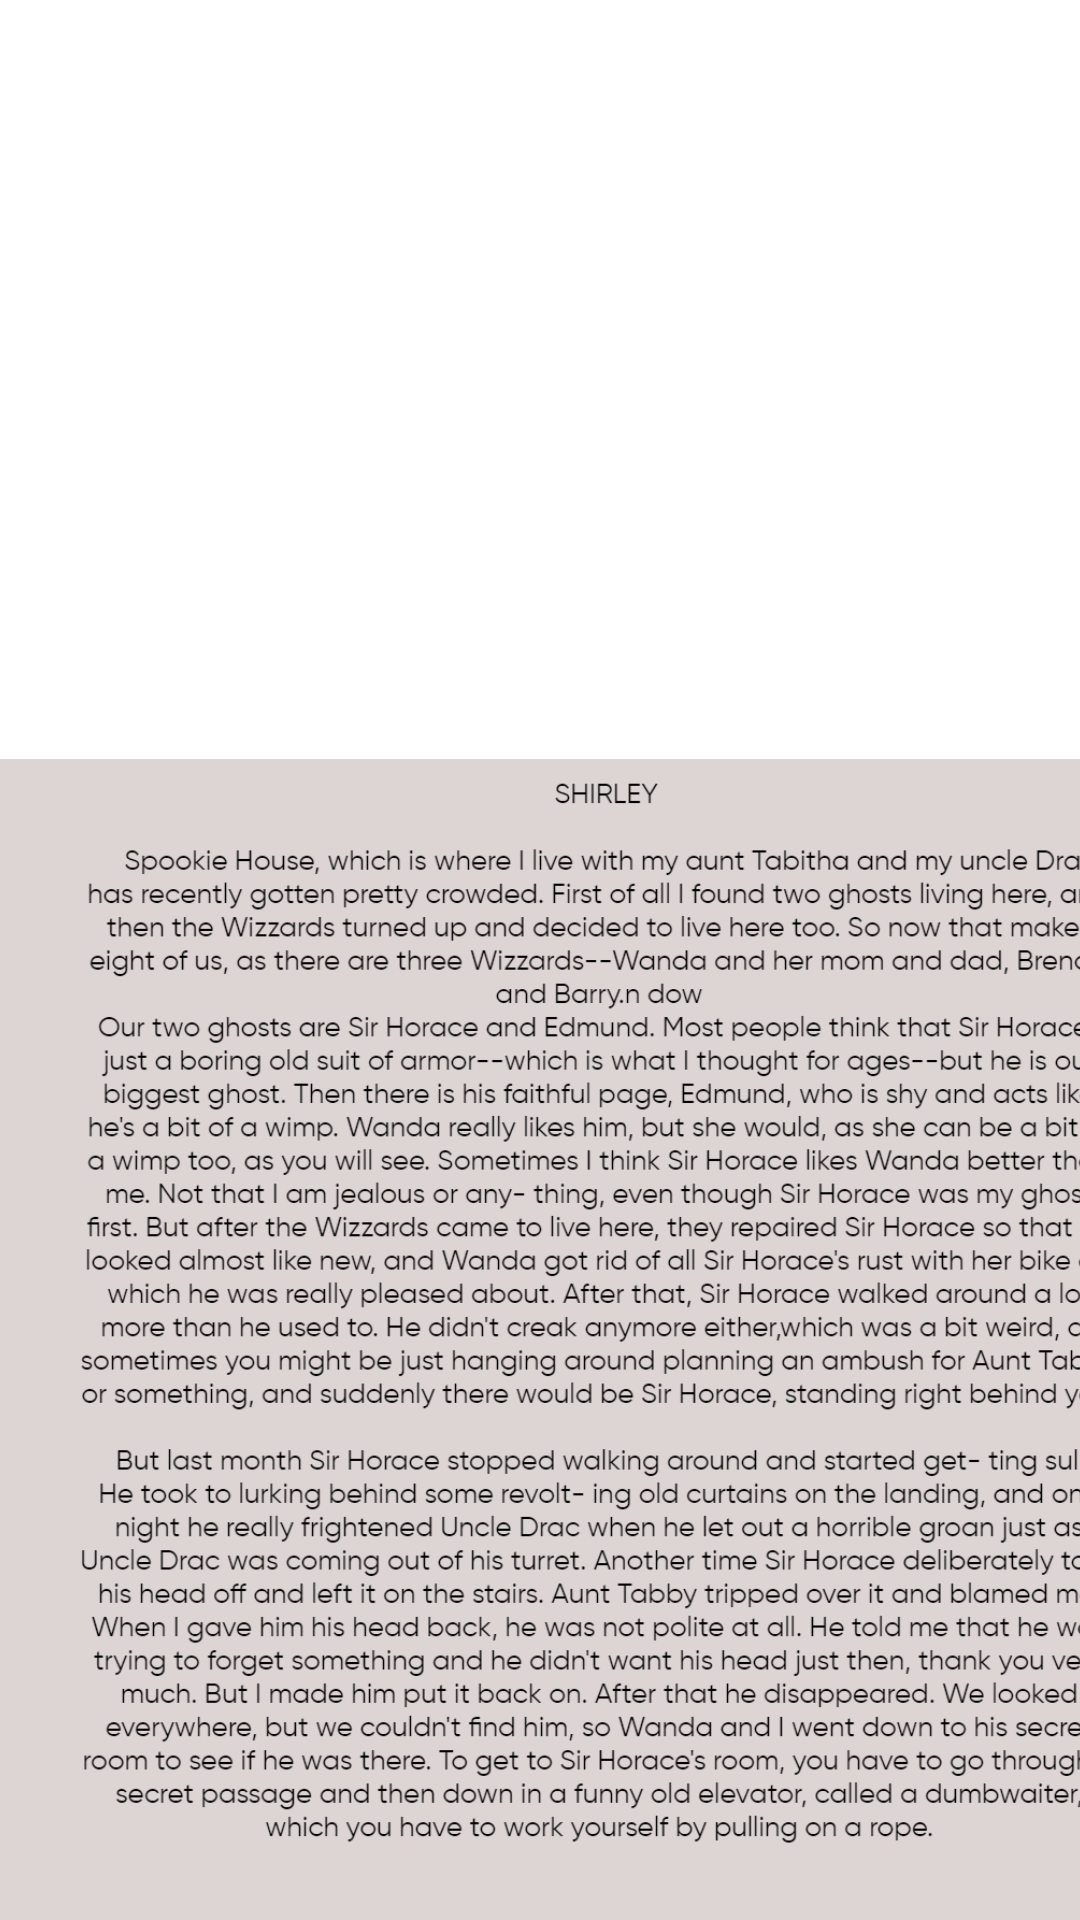

Layout XML and referenced resources for this Android screen:
<!-- AndroidManifest.xml: application theme Theme.LightUp1 -->
<!-- res/layout/activity_book5.xml -->
<?xml version="1.0" encoding="utf-8"?>
<androidx.constraintlayout.widget.ConstraintLayout xmlns:android="http://schemas.android.com/apk/res/android"
    xmlns:app="http://schemas.android.com/apk/res-auto"
    xmlns:tools="http://schemas.android.com/tools"
    android:layout_width="match_parent"
    android:layout_height="match_parent"
    android:background="@color/grey"
    tools:context=".book5">

    <ImageView
        android:id="@+id/imageView9"
        android:layout_width="395dp"
        android:layout_height="269dp"
        app:layout_constraintBottom_toBottomOf="parent"
        app:layout_constraintEnd_toEndOf="parent"
        app:layout_constraintHorizontal_bias="0.904"
        app:layout_constraintStart_toStartOf="parent"
        app:layout_constraintTop_toTopOf="parent"
        app:layout_constraintVertical_bias="0.04"
        app:srcCompat="@drawable/hh" />

    <ImageView
        android:id="@+id/imageView10"
        android:layout_width="403dp"
        android:layout_height="387dp"
        app:layout_constraintBottom_toBottomOf="parent"
        app:layout_constraintEnd_toEndOf="parent"
        app:layout_constraintHorizontal_bias="0.225"
        app:layout_constraintStart_toStartOf="parent"
        app:layout_constraintTop_toTopOf="parent"
        app:layout_constraintVertical_bias="1.0"
        app:srcCompat="@drawable/horror" />

</androidx.constraintlayout.widget.ConstraintLayout>
<!-- resources referenced by this layout -->
<resources>
  <!-- drawable horror: jpg bitmap (drawable, 760462 bytes) -->
  <style name="Theme.LightUp1" parent="Theme.MaterialComponents.DayNight.NoActionBar">
          
          <item name="colorPrimary">@color/purple_500</item>
          <item name="colorPrimaryVariant">@color/purple_700</item>
          <item name="colorOnPrimary">@color/white</item>
          
          <item name="colorSecondary">@color/teal_200</item>
          <item name="colorSecondaryVariant">@color/teal_700</item>
          <item name="colorOnSecondary">@color/black</item>
          
          <item name="android:statusBarColor">?attr/colorPrimaryVariant</item>
          
      </style>
  <!-- not gathered from this repository: default colours our renderer supplied (Android Studio template values) -->
  <color name="purple_500">#FF6200EE</color>
  <color name="purple_700">#FF3700B3</color>
  <color name="teal_200">#FF03DAC5</color>
  <color name="teal_700">#FF018786</color>
  <color name="black">#FF000000</color>
  <color name="white">#FFFFFFFF</color>
</resources>
